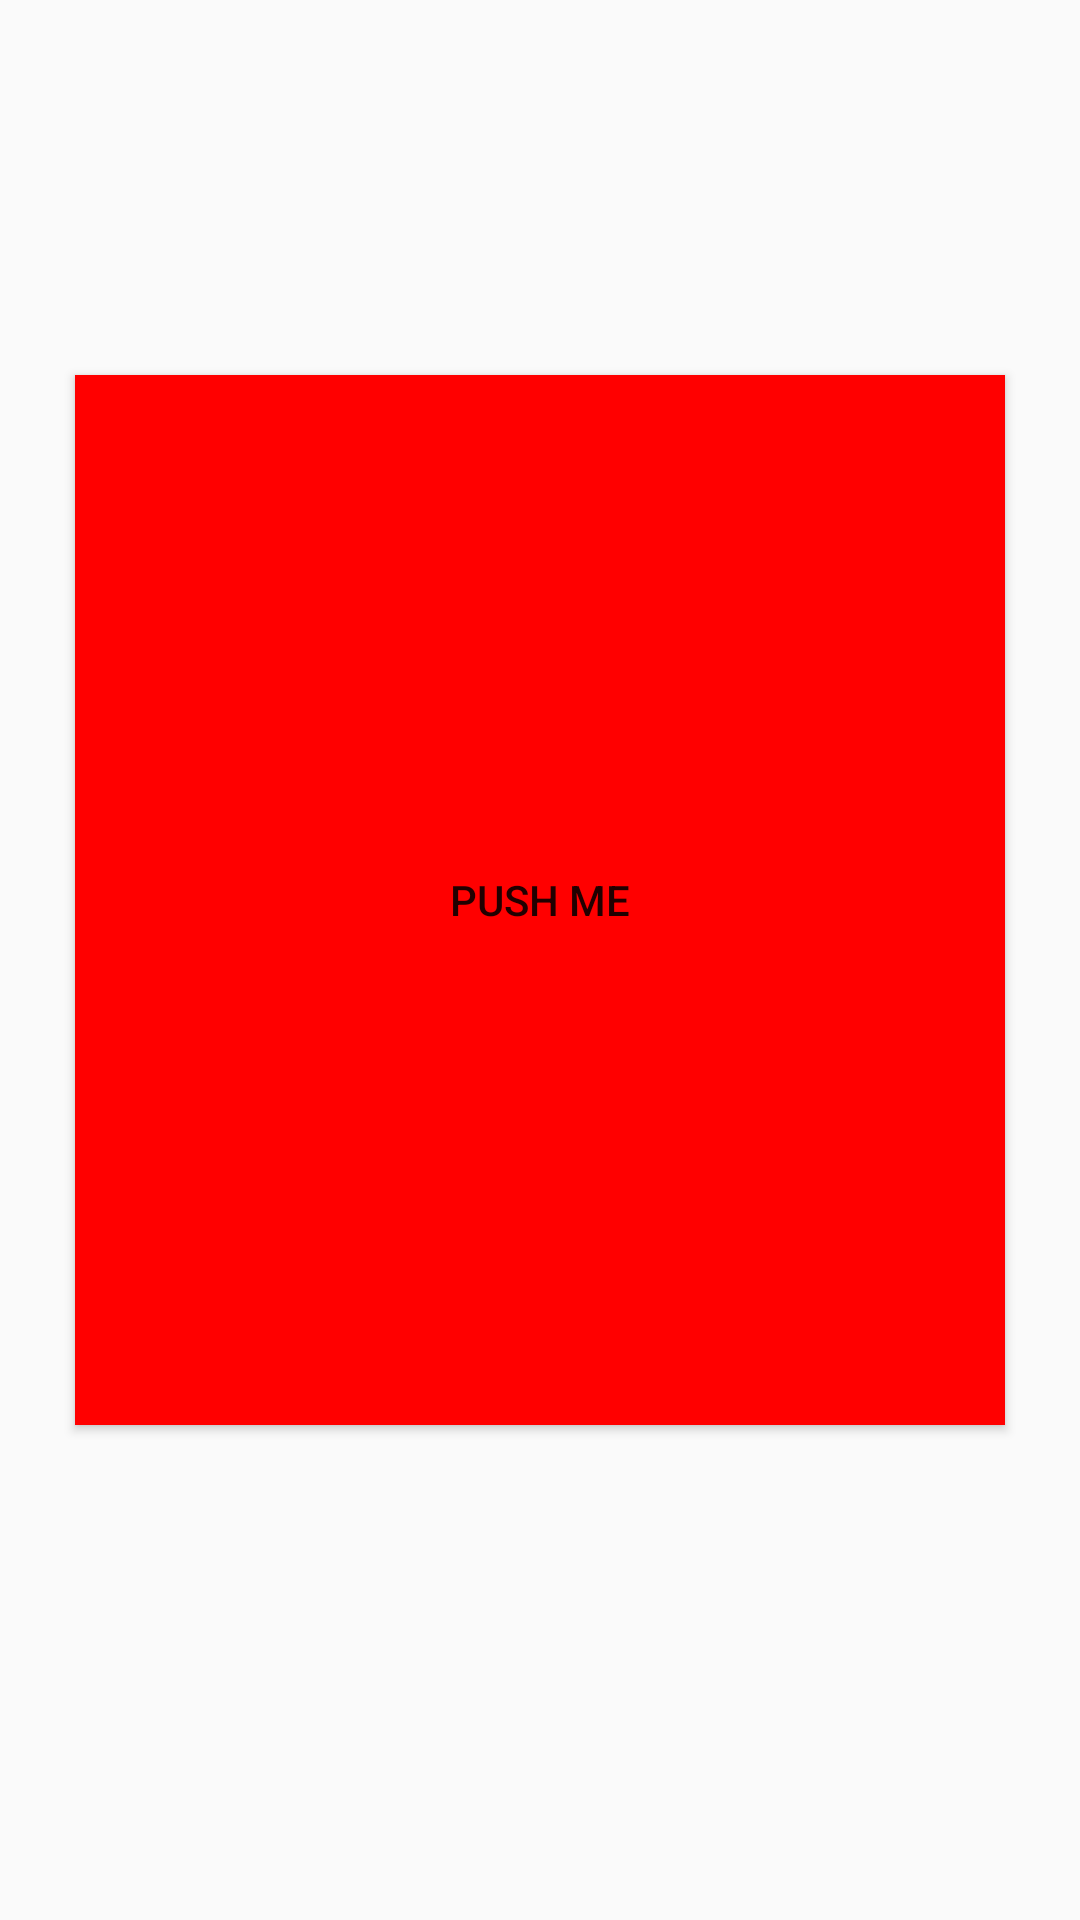

Android layout source for this screen:
<!-- AndroidManifest.xml: application theme AppThemeTransparentStatusBar -->
<!-- res/layout/activity_game.xml -->
<?xml version="1.0" encoding="utf-8"?>
<LinearLayout xmlns:android="http://schemas.android.com/apk/res/android"
    xmlns:app="http://schemas.android.com/apk/res-auto"
    xmlns:tools="http://schemas.android.com/tools"
    android:layout_width="match_parent"
    android:layout_height="match_parent"
    android:orientation="vertical"
    tools:context="clickgame.bau.com.clickgame.GameActivity">


    <TextView android:id="@+id/tv_seconds"
        android:layout_width="match_parent"
        android:layout_height="wrap_content"
        android:textAlignment="center"
        android:textSize="40dp"

        />

    <TextView android:id="@+id/tv_counter"
        android:layout_width="match_parent"
        android:layout_height="wrap_content"
        android:textSize="35dp"
        android:textAlignment="center"

        />

    <Button android:id="@+id/btn_push"
        android:layout_width="match_parent"
        android:layout_height="350dp"
        android:text="PUSH ME"
        android:onClick="countPushButton"
        android:background="#FF0000"
        android:layout_margin="25dp"

        />



</LinearLayout>
<!-- resources referenced by this layout -->
<resources>
  <style name="AppThemeTransparentStatusBar" parent="Theme.AppCompat.Light.NoActionBar">
          
          <item name="windowNoTitle">true</item>
          <item name="windowActionBar">false</item>
          <item name="android:windowContentOverlay">@null</item>
          <item name="colorPrimary">@color/colorPrimary</item>
          <item name="colorPrimaryDark">@color/colorPrimaryDark</item>
          <item name="colorAccent">@color/colorAccent</item>
      </style>
  <color name="colorPrimary">#3F51B5</color>
  <color name="colorPrimaryDark">#303F9F</color>
  <color name="colorAccent">#FF4081</color>
</resources>
